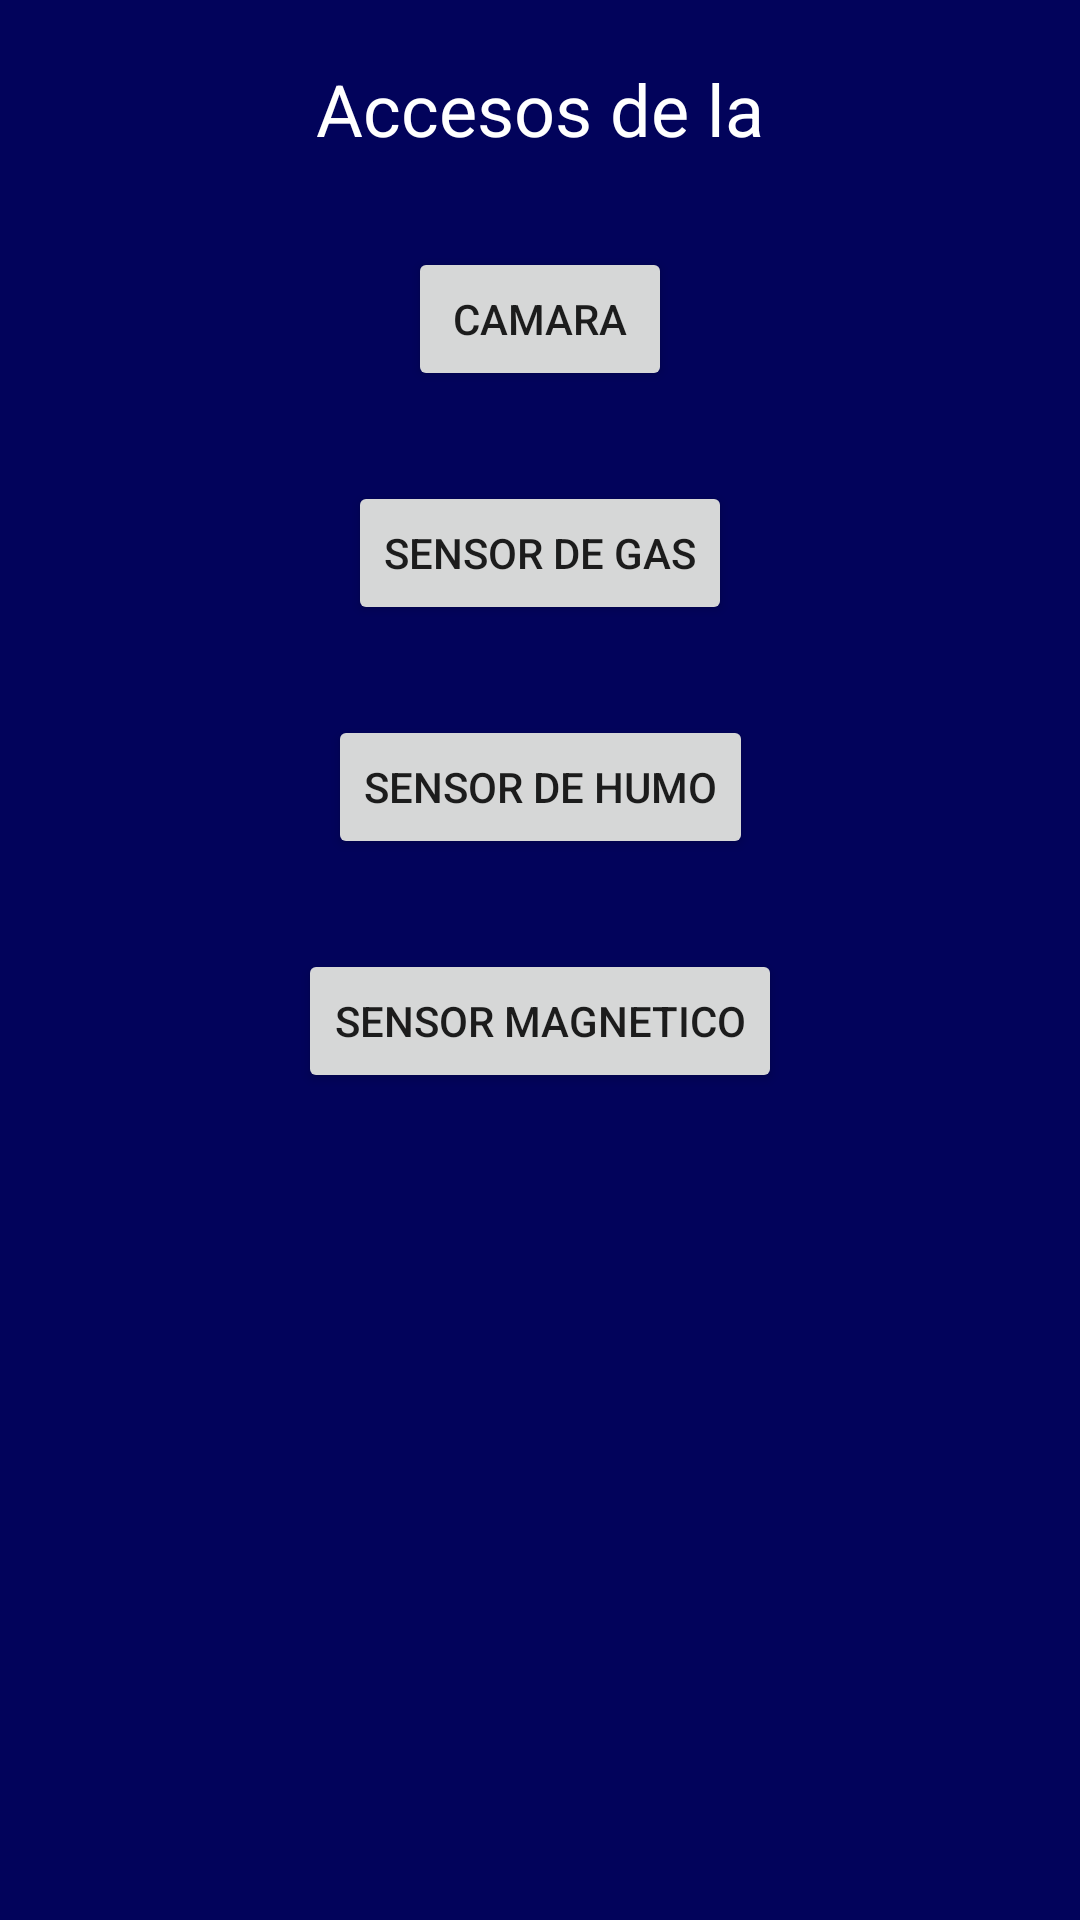

The Android layout XML behind this screen, and the referenced resources:
<!-- AndroidManifest.xml: application theme Theme.Ardu_Security -->
<!-- res/layout/activity_station_gen.xml -->
<?xml version="1.0" encoding="utf-8"?>
<androidx.constraintlayout.widget.ConstraintLayout xmlns:android="http://schemas.android.com/apk/res/android"
    xmlns:app="http://schemas.android.com/apk/res-auto"
    xmlns:tools="http://schemas.android.com/tools"
    android:layout_width="match_parent"
    android:layout_height="match_parent"
    android:background="#02035b"
    tools:context=".StationGenActivity">

    <TextView
        android:id="@+id/lblStaHead"
        android:layout_width="wrap_content"
        android:layout_height="wrap_content"
        android:layout_marginTop="20dp"
        android:text="@string/lblStaHead"
        android:textColor="@color/white"
        android:textSize="24sp"
        android:visibility="visible"
        app:layout_constraintEnd_toEndOf="parent"
        app:layout_constraintStart_toStartOf="parent"
        app:layout_constraintTop_toTopOf="parent" />

    <Button
        android:id="@+id/btnCam"
        android:layout_width="wrap_content"
        android:layout_height="wrap_content"
        android:layout_marginTop="30dp"
        android:text="@string/btnCam"
        app:layout_constraintEnd_toEndOf="parent"
        app:layout_constraintStart_toStartOf="parent"
        app:layout_constraintTop_toBottomOf="@+id/lblStaHead" />

    <Button
        android:id="@+id/btnSenGas"
        android:layout_width="wrap_content"
        android:layout_height="wrap_content"
        android:layout_marginTop="30dp"
        android:text="@string/btnSenGas"
        app:layout_constraintEnd_toEndOf="parent"
        app:layout_constraintStart_toStartOf="parent"
        app:layout_constraintTop_toBottomOf="@+id/btnCam" />

    <Button
        android:id="@+id/btnSenHum"
        android:layout_width="wrap_content"
        android:layout_height="wrap_content"
        android:layout_marginTop="30dp"
        android:text="@string/btnSenHum"
        app:layout_constraintEnd_toEndOf="parent"
        app:layout_constraintStart_toStartOf="parent"
        app:layout_constraintTop_toBottomOf="@+id/btnSenGas" />

    <Button
        android:id="@+id/btnSenMagne"
        android:layout_width="wrap_content"
        android:layout_height="wrap_content"
        android:layout_marginTop="30dp"
        android:text="@string/btnSenMag"
        app:layout_constraintEnd_toEndOf="parent"
        app:layout_constraintStart_toStartOf="parent"
        app:layout_constraintTop_toBottomOf="@+id/btnSenHum" />

</androidx.constraintlayout.widget.ConstraintLayout>
<!-- resources referenced by this layout -->
<resources>
  <string name="btnCam">Camara</string>
  <string name="btnSenGas">Sensor de Gas</string>
  <string name="btnSenHum">Sensor de Humo</string>
  <string name="btnSenMag">Sensor Magnetico</string>
  <string name="lblStaHead">Accesos de la</string>
  <style name="Theme.Ardu_Security" parent="Theme.MaterialComponents.DayNight.DarkActionBar">
          
          <item name="colorPrimary">@color/purple_500</item>
          <item name="colorPrimaryVariant">@color/purple_700</item>
          <item name="colorOnPrimary">@color/white</item>
          
          <item name="colorSecondary">@color/teal_200</item>
          <item name="colorSecondaryVariant">@color/teal_700</item>
          <item name="colorOnSecondary">@color/black</item>
          
          <item name="android:statusBarColor">?attr/colorPrimaryVariant</item>
          
      </style>
  <color name="purple_500">#FF6200EE</color>
  <color name="purple_700">#FF3700B3</color>
  <color name="teal_200">#FF03DAC5</color>
  <color name="teal_700">#FF018786</color>
  <!-- not gathered from this repository: default colours our renderer supplied (Android Studio template values) -->
  <color name="black">#FF000000</color>
  <color name="white">#FFFFFFFF</color>
</resources>
